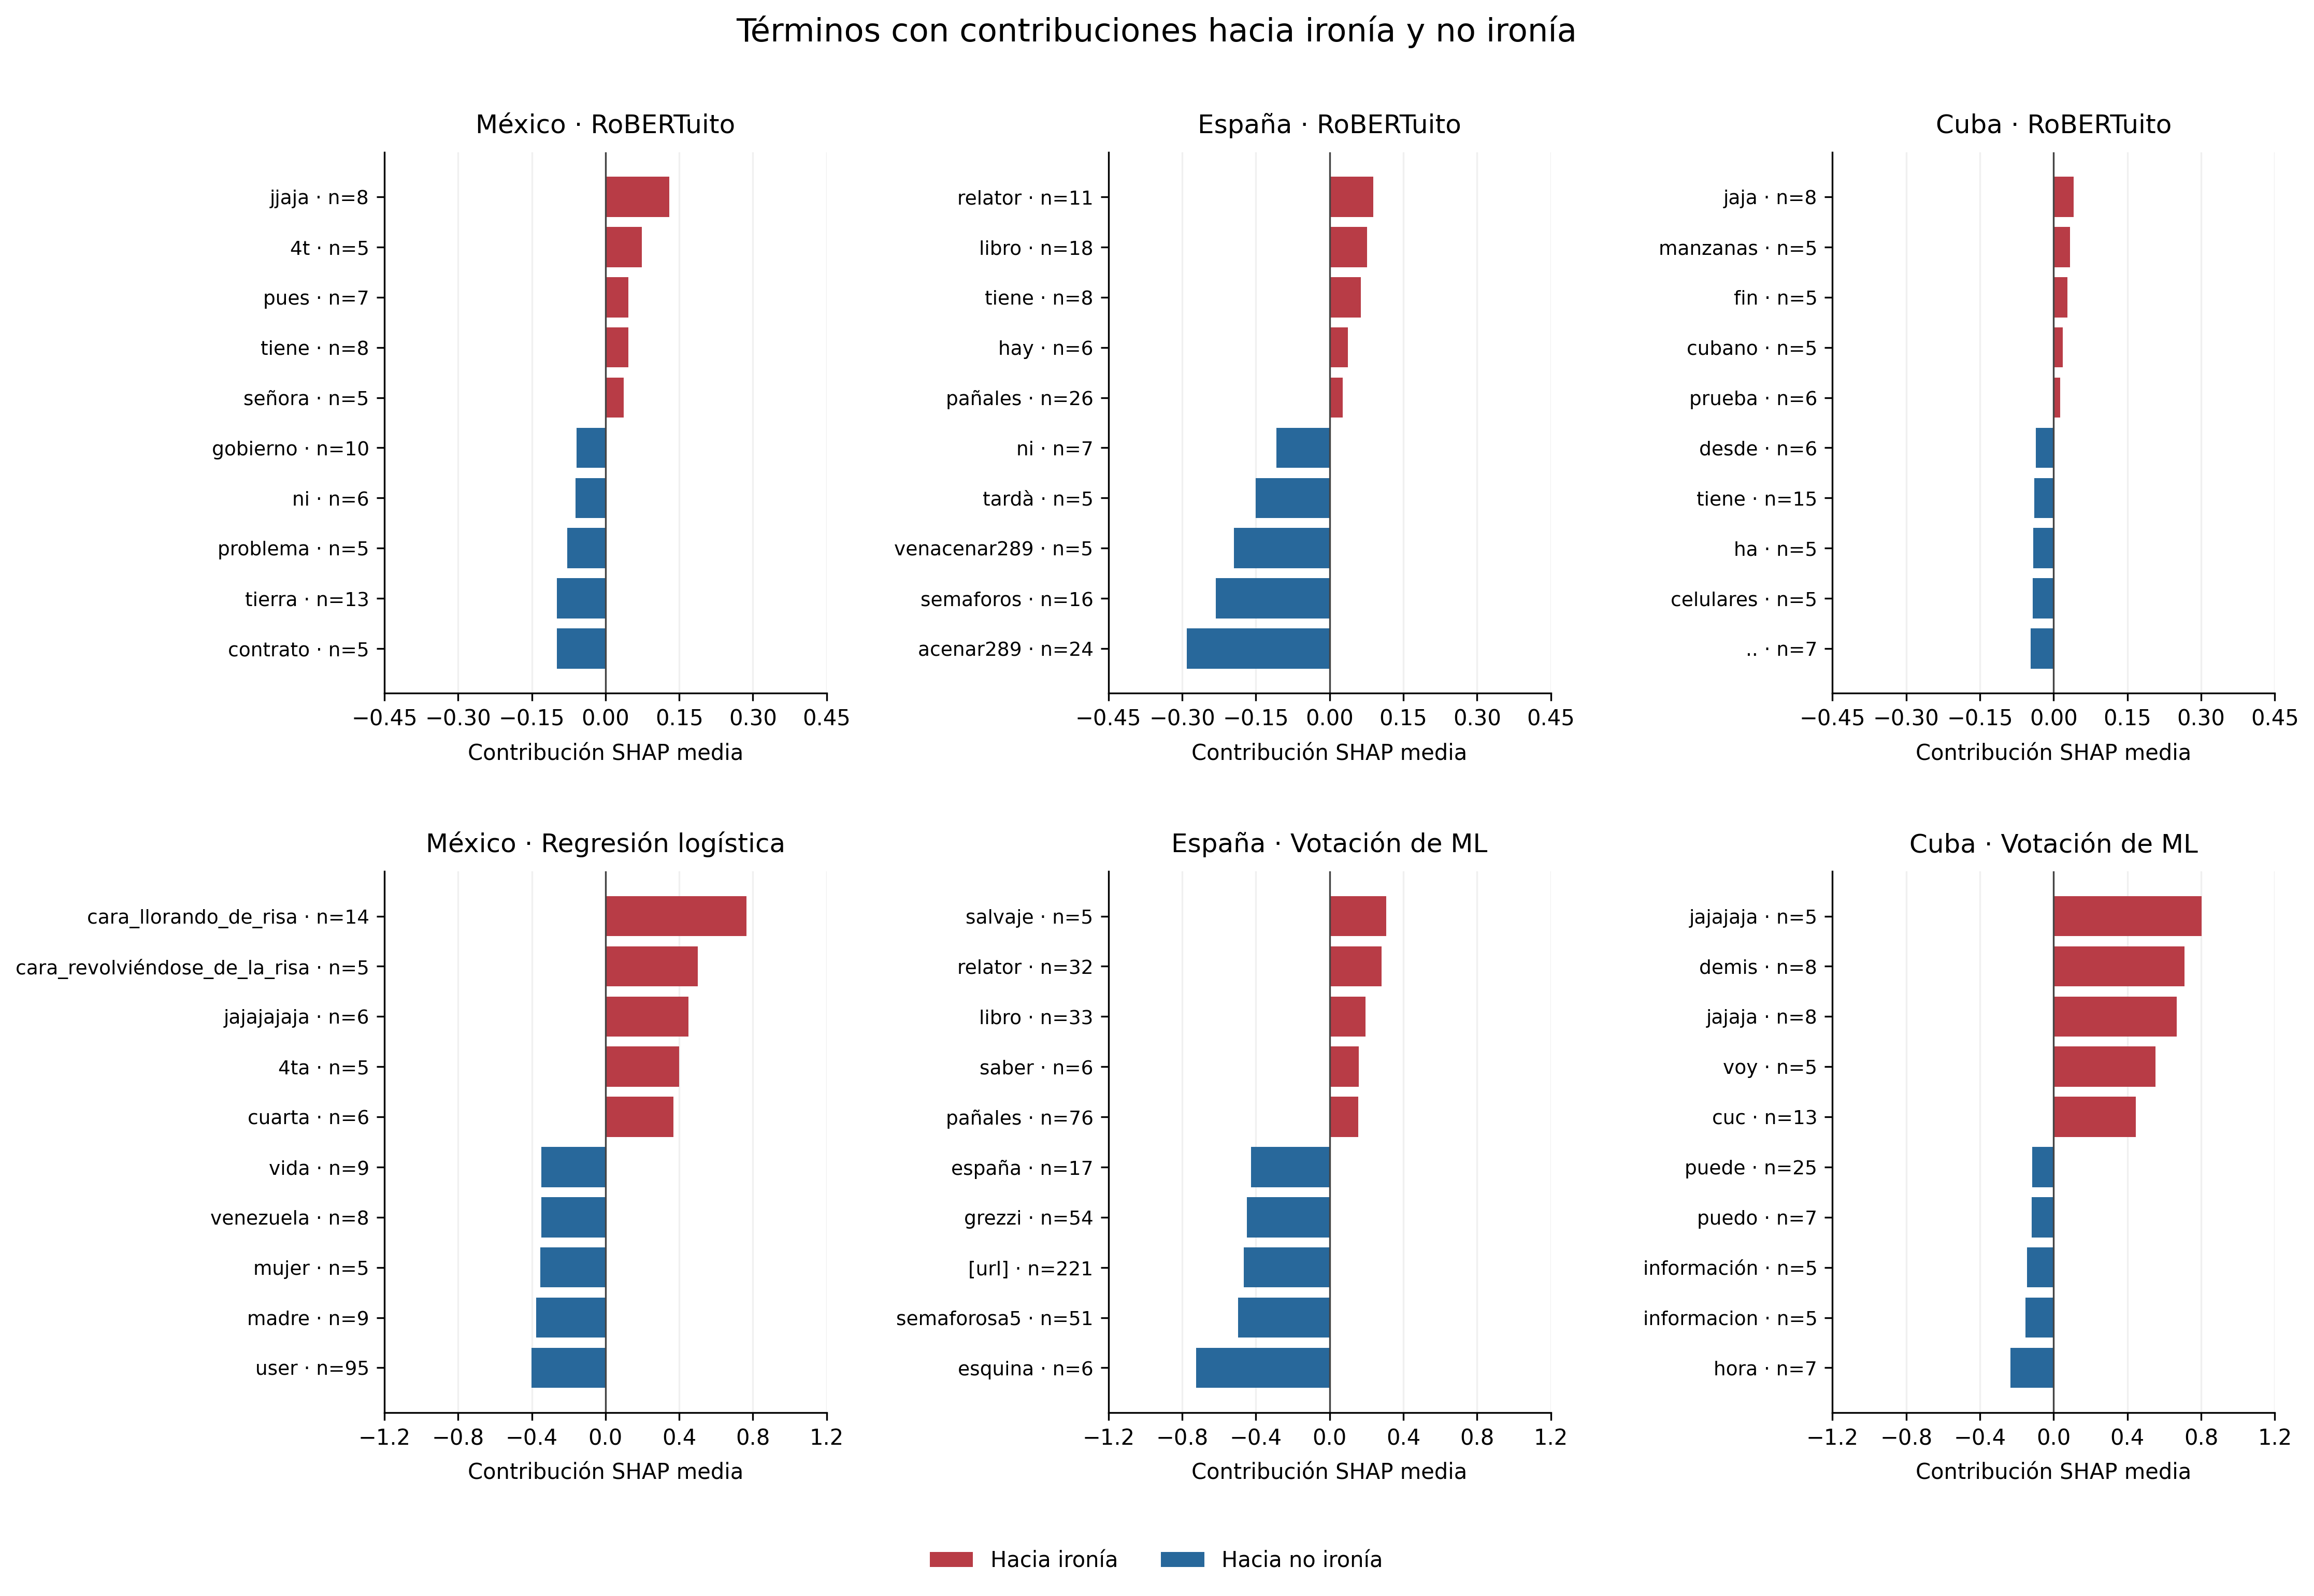

Values plotted in this chart, from the file beside it:
variante, modelo, familia, termino, n_textos, shap_medio, shap_abs_medio, termino_norm, panel_fila
mx, RoBERTuito, Transformer, contrato, 5, -0.09926, 0.09926, contrato, 1
mx, RoBERTuito, Transformer, tierra, 13, -0.09857, 0.09857, tierra, 1
mx, RoBERTuito, Transformer, problema, 5, -0.07815, 0.07815, problema, 1
mx, RoBERTuito, Transformer, ni, 6, -0.06122, 0.06488, ni, 1
mx, RoBERTuito, Transformer, gobierno, 10, -0.05849, 0.05849, gobierno, 1
mx, RoBERTuito, Transformer, señora, 5, 0.03738, 0.04058, senora, 1
mx, RoBERTuito, Transformer, tiene, 8, 0.04608, 0.04646, tiene, 1
mx, RoBERTuito, Transformer, pues, 7, 0.04637, 0.0649, pues, 1
mx, RoBERTuito, Transformer, 4t, 5, 0.07361, 0.07361, 4t, 1
mx, RoBERTuito, Transformer, jjaja, 8, 0.1299, 0.1361, jjaja, 1
mx, LR, ML, user, 95, -0.4022, 0.4022, user, 2
mx, LR, ML, madre, 9, -0.3756, 0.3756, madre, 2
mx, LR, ML, mujer, 5, -0.3525, 0.3525, mujer, 2
mx, LR, ML, venezuela, 8, -0.3475, 0.3475, venezuela, 2
mx, LR, ML, vida, 9, -0.3468, 0.3468, vida, 2
mx, LR, ML, cuarta, 6, 0.3674, 0.3674, cuarta, 2
mx, LR, ML, 4ta, 5, 0.3984, 0.3984, 4ta, 2
mx, LR, ML, jajajajaja, 6, 0.4488, 0.4488, jajajajaja, 2
mx, LR, ML, cara_revolviéndose_de_la_risa, 5, 0.5011, 0.5011, cara_revolviendose_de_la_risa, 2
mx, LR, ML, cara_llorando_de_risa, 14, 0.7639, 0.7639, cara_llorando_de_risa, 2
es, RoBERTuito, Transformer, acenar289, 24, -0.2903, 0.2903, acenar289, 1
es, RoBERTuito, Transformer, semaforos, 16, -0.2312, 0.2312, semaforos, 1
es, RoBERTuito, Transformer, venacenar289, 5, -0.1946, 0.1946, venacenar289, 1
es, RoBERTuito, Transformer, tardà, 5, -0.1505, 0.1505, tarda, 1
es, RoBERTuito, Transformer, ni, 7, -0.1081, 0.1081, ni, 1
es, RoBERTuito, Transformer, pañales, 26, 0.02636, 0.04625, panales, 1
es, RoBERTuito, Transformer, hay, 6, 0.03733, 0.06169, hay, 1
es, RoBERTuito, Transformer, tiene, 8, 0.06322, 0.06322, tiene, 1
es, RoBERTuito, Transformer, libro, 18, 0.07595, 0.07595, libro, 1
es, RoBERTuito, Transformer, relator, 11, 0.08842, 0.08842, relator, 1
es, HardVoting, ML, esquina, 6, -0.724, 0.724, esquina, 2
es, HardVoting, ML, semaforosa5, 51, -0.4951, 0.4951, semaforosa5, 2
es, HardVoting, ML, [url], 221, -0.4669, 0.4669, [url], 2
es, HardVoting, ML, grezzi, 54, -0.4491, 0.4491, grezzi, 2
es, HardVoting, ML, españa, 17, -0.4265, 0.4265, espana, 2
es, HardVoting, ML, pañales, 76, 0.1564, 0.1564, panales, 2
es, HardVoting, ML, saber, 6, 0.1576, 0.1576, saber, 2
es, HardVoting, ML, libro, 33, 0.1938, 0.1938, libro, 2
es, HardVoting, ML, relator, 32, 0.2823, 0.2823, relator, 2
es, HardVoting, ML, salvaje, 5, 0.3078, 0.3078, salvaje, 2
cu, RoBERTuito, Transformer, .., 7, -0.04632, 0.05231, .., 1
cu, RoBERTuito, Transformer, celulares, 5, -0.04303, 0.04474, celulares, 1
cu, RoBERTuito, Transformer, ha, 5, -0.04137, 0.04345, ha, 1
cu, RoBERTuito, Transformer, tiene, 15, -0.03965, 0.03965, tiene, 1
cu, RoBERTuito, Transformer, desde, 6, -0.03622, 0.03622, desde, 1
cu, RoBERTuito, Transformer, prueba, 6, 0.01283, 0.02964, prueba, 1
cu, RoBERTuito, Transformer, cubano, 5, 0.01838, 0.02493, cubano, 1
cu, RoBERTuito, Transformer, fin, 5, 0.028, 0.03217, fin, 1
cu, RoBERTuito, Transformer, manzanas, 5, 0.03312, 0.04309, manzanas, 1
cu, RoBERTuito, Transformer, jaja, 8, 0.0406, 0.0406, jaja, 1
cu, HardVoting, ML, hora, 7, -0.2338, 0.2338, hora, 2
cu, HardVoting, ML, informacion, 5, -0.1531, 0.1531, informacion, 2
cu, HardVoting, ML, información, 5, -0.1453, 0.1453, informacion, 2
cu, HardVoting, ML, puedo, 7, -0.1196, 0.1196, puedo, 2
cu, HardVoting, ML, puede, 25, -0.1177, 0.1177, puede, 2
cu, HardVoting, ML, cuc, 13, 0.4453, 0.4453, cuc, 2
cu, HardVoting, ML, voy, 5, 0.5531, 0.5531, voy, 2
cu, HardVoting, ML, jajaja, 8, 0.6685, 0.6685, jajaja, 2
cu, HardVoting, ML, demis, 8, 0.7114, 0.7114, demis, 2
cu, HardVoting, ML, jajajaja, 5, 0.8031, 0.8031, jajajaja, 2
